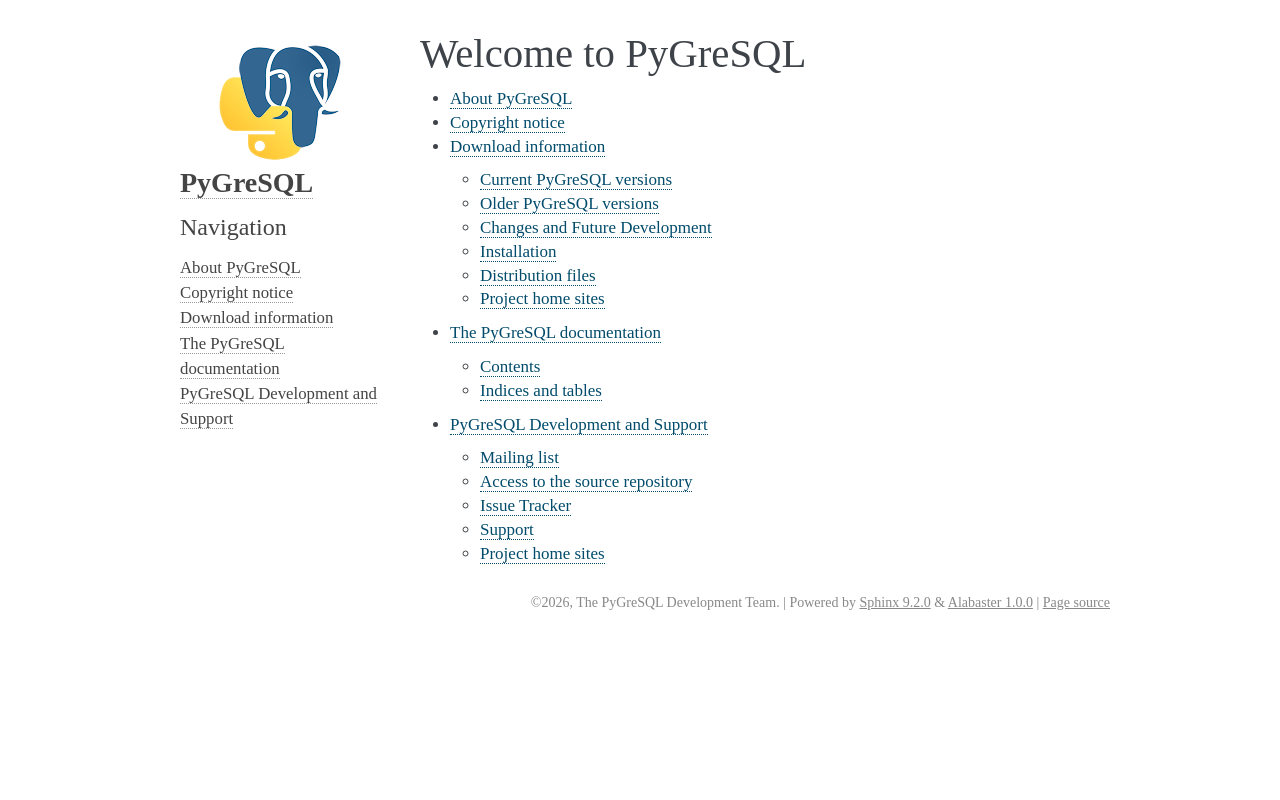

repository: PyGreSQL/PyGreSQL · page: index.html · generator: sphinx

Welcome to PyGreSQL
===================

.. toctree::
    :maxdepth: 2

    about
    copyright
    download/index
    contents/index
    community/index
